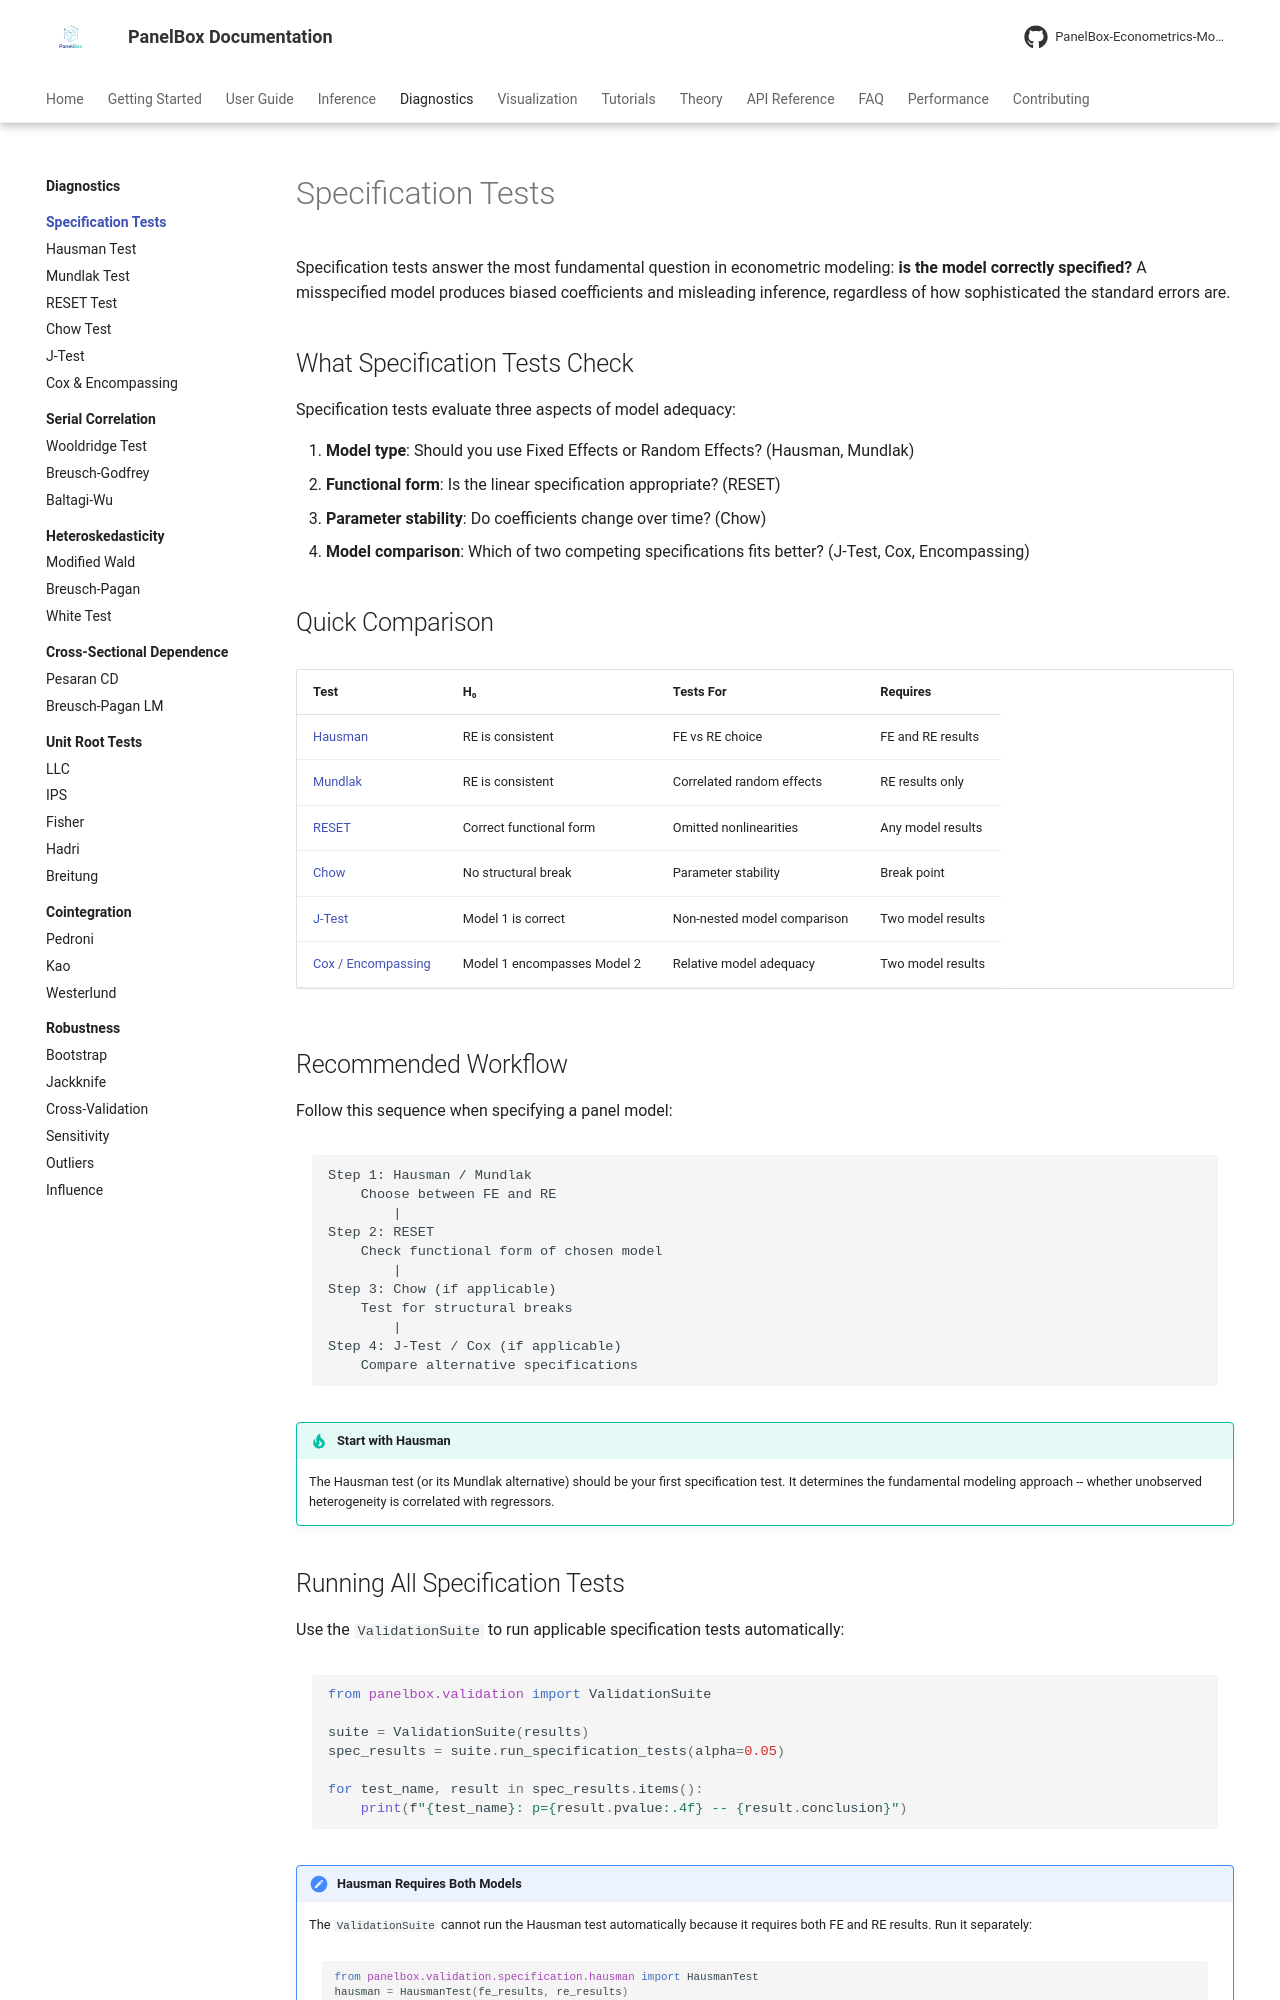

repository: PanelBox-Econometrics-Model/panelbox · page: diagnostics/specification/index.html · generator: mkdocs

---
title: "Specification Tests"
description: "Overview of specification tests for panel data models: Hausman, Mundlak, RESET, Chow, J-Test, Cox, and Encompassing tests."
---

# Specification Tests

Specification tests answer the most fundamental question in econometric modeling: **is the model correctly specified?** A misspecified model produces biased coefficients and misleading inference, regardless of how sophisticated the standard errors are.

## What Specification Tests Check

Specification tests evaluate three aspects of model adequacy:

1. **Model type**: Should you use Fixed Effects or Random Effects? (Hausman, Mundlak)
2. **Functional form**: Is the linear specification appropriate? (RESET)
3. **Parameter stability**: Do coefficients change over time? (Chow)
4. **Model comparison**: Which of two competing specifications fits better? (J-Test, Cox, Encompassing)

## Quick Comparison

| Test | H₀ | Tests For | Requires |
|------|-----|-----------|----------|
| [Hausman](hausman.md) | RE is consistent | FE vs RE choice | FE and RE results |
| [Mundlak](mundlak.md) | RE is consistent | Correlated random effects | RE results only |
| [RESET](reset.md) | Correct functional form | Omitted nonlinearities | Any model results |
| [Chow](chow.md) | No structural break | Parameter stability | Break point |
| [J-Test](j-test.md) | Model 1 is correct | Non-nested model comparison | Two model results |
| [Cox / Encompassing](cox-encompassing.md) | Model 1 encompasses Model 2 | Relative model adequacy | Two model results |

## Recommended Workflow

Follow this sequence when specifying a panel model:

```text
Step 1: Hausman / Mundlak
    Choose between FE and RE
        |
Step 2: RESET
    Check functional form of chosen model
        |
Step 3: Chow (if applicable)
    Test for structural breaks
        |
Step 4: J-Test / Cox (if applicable)
    Compare alternative specifications
```

!!! tip "Start with Hausman"
    The Hausman test (or its Mundlak alternative) should be your first specification test. It determines the fundamental modeling approach -- whether unobserved heterogeneity is correlated with regressors.
